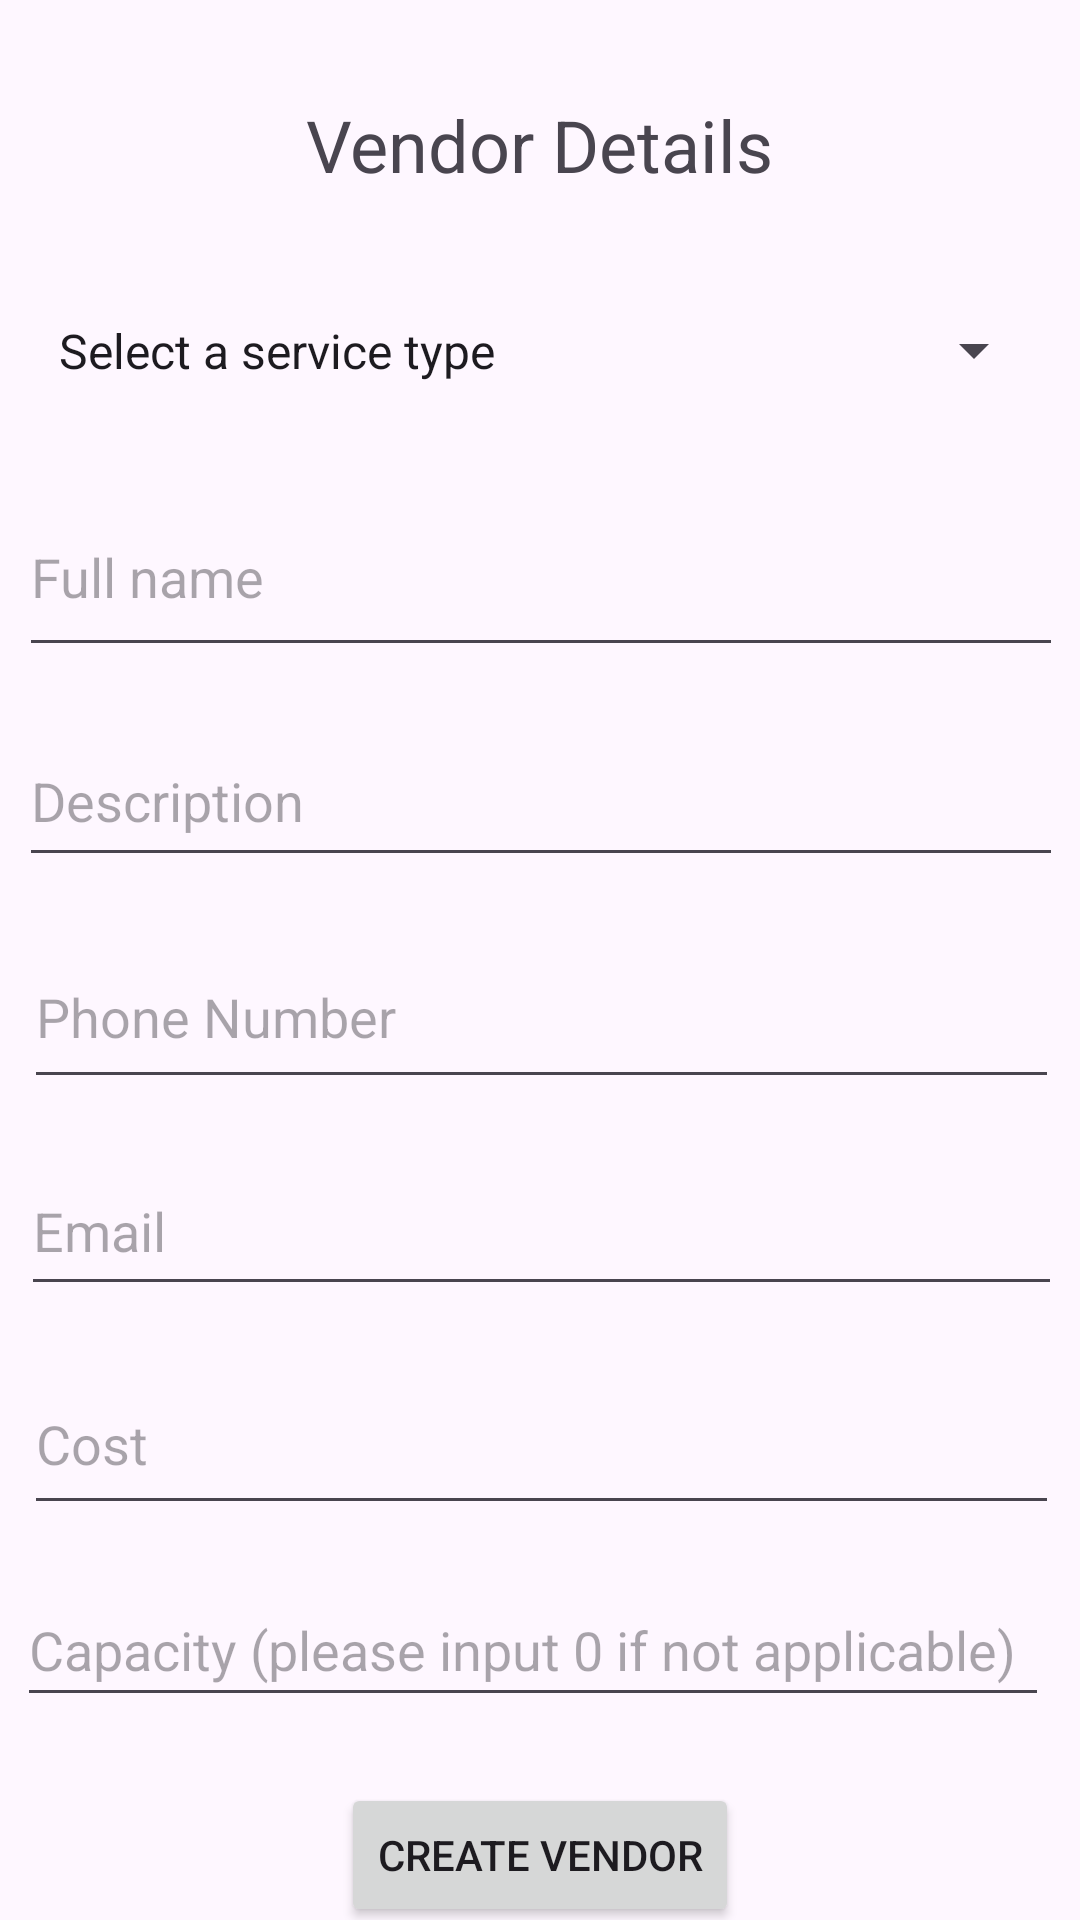

Reconstruct the res/layout file that produces this screen, plus the resources it refers to.
<!-- AndroidManifest.xml: application theme Theme.EventEase -->
<!-- res/layout/activity_create_vendor.xml -->
<?xml version="1.0" encoding="utf-8"?>
<androidx.constraintlayout.widget.ConstraintLayout xmlns:android="http://schemas.android.com/apk/res/android"
    xmlns:app="http://schemas.android.com/apk/res-auto"
    xmlns:tools="http://schemas.android.com/tools"
    android:layout_width="match_parent"
    android:layout_height="match_parent"
    tools:context=".presentation.CreateVendorActivity">

    <TextView
        android:id="@+id/textViewSignUpTitle"
        android:layout_width="wrap_content"
        android:layout_height="wrap_content"
        android:layout_marginTop="32dp"
        android:text="Vendor Details"
        android:textSize="24sp"
        app:layout_constraintEnd_toEndOf="parent"
        app:layout_constraintHorizontal_bias="0.5"
        app:layout_constraintStart_toStartOf="parent"
        app:layout_constraintTop_toTopOf="parent" />

    <Spinner
        android:id="@+id/spinnerServiceType"
        android:layout_width="337dp"
        android:layout_height="53dp"
        android:layout_marginTop="26dp"
        android:entries="@array/service_types"
        app:layout_constraintEnd_toEndOf="parent"
        app:layout_constraintStart_toStartOf="parent"
        app:layout_constraintTop_toBottomOf="@+id/textViewSignUpTitle" />

    <EditText
        android:id="@+id/editTextName"
        android:layout_width="348dp"
        android:layout_height="63dp"
        android:layout_marginTop="16dp"
        android:autofillHints=""
        android:ems="10"
        android:hint="Full name"
        android:inputType="textPersonName"
        app:layout_constraintEnd_toEndOf="@+id/spinnerServiceType"
        app:layout_constraintStart_toStartOf="@+id/spinnerServiceType"
        app:layout_constraintTop_toBottomOf="@+id/spinnerServiceType" />

    <EditText
        android:id="@+id/editTextDescription"
        android:layout_width="348dp"
        android:layout_height="54dp"
        android:layout_marginTop="16dp"
        android:ems="10"
        android:hint="Description"
        android:inputType="textMultiLine"
        app:layout_constraintEnd_toEndOf="@+id/editTextName"
        app:layout_constraintStart_toStartOf="@+id/editTextName"
        app:layout_constraintTop_toBottomOf="@+id/editTextName"
        android:autofillHints="" />

    <EditText
        android:id="@+id/editTextPhoneNumber"
        android:layout_width="345dp"
        android:layout_height="58dp"
        android:layout_marginTop="16dp"
        android:autofillHints=""
        android:ems="10"
        android:hint="Phone Number"
        android:inputType="phone"
        app:layout_constraintEnd_toEndOf="@+id/editTextDescription"
        app:layout_constraintStart_toStartOf="@+id/editTextDescription"
        app:layout_constraintTop_toBottomOf="@+id/editTextDescription" />

    <EditText
        android:id="@+id/editTextEmail"
        android:layout_width="347dp"
        android:layout_height="53dp"
        android:layout_marginTop="16dp"
        android:autofillHints=""
        android:ems="10"
        android:hint="Email"
        android:inputType="textEmailAddress"
        app:layout_constraintEnd_toEndOf="@+id/editTextPhoneNumber"
        app:layout_constraintStart_toStartOf="@+id/editTextPhoneNumber"
        app:layout_constraintTop_toBottomOf="@+id/editTextPhoneNumber" />

    <EditText
        android:id="@+id/editTextCost"
        android:layout_width="345dp"
        android:layout_height="57dp"
        android:layout_marginTop="16dp"
        android:autofillHints=""
        android:ems="10"
        android:hint="Cost"
        android:inputType="numberDecimal"
        app:layout_constraintEnd_toEndOf="@+id/editTextEmail"
        app:layout_constraintStart_toStartOf="@+id/editTextEmail"
        app:layout_constraintTop_toBottomOf="@+id/editTextEmail" />

    <EditText
        android:id="@+id/editTextCapacity"
        android:layout_width="344dp"
        android:layout_height="48dp"
        android:layout_marginTop="16dp"
        android:layout_marginEnd="32dp"
        android:autofillHints=""
        android:ems="10"
        android:hint="Capacity (please input 0 if not applicable)"
        android:inputType="number"
        app:layout_constraintEnd_toEndOf="@+id/editTextCost"
        app:layout_constraintHorizontal_bias="0.083"
        app:layout_constraintStart_toStartOf="@+id/editTextCost"
        app:layout_constraintTop_toBottomOf="@+id/editTextCost" />

    <Button
        android:id="@+id/btnCreateVendor"
        android:layout_width="wrap_content"
        android:layout_height="wrap_content"
        android:layout_marginTop="24dp"
        android:onClick="onCreateVendorBtnClick"
        android:text="Create Vendor"
        app:layout_constraintBottom_toBottomOf="parent"
        app:layout_constraintEnd_toEndOf="parent"
        app:layout_constraintStart_toStartOf="parent"
        app:layout_constraintTop_toBottomOf="@+id/editTextCapacity" />

    <Button
        android:layout_width="wrap_content"
        android:layout_height="wrap_content"
        android:onClick="goToLogin"
        android:text="@string/go_to_login_page"
        app:layout_constraintEnd_toEndOf="parent"
        app:layout_constraintHorizontal_bias="0.5"
        app:layout_constraintStart_toStartOf="parent"
        app:layout_constraintTop_toBottomOf="@+id/btnCreateVendor" />


</androidx.constraintlayout.widget.ConstraintLayout>
<!-- resources referenced by this layout -->
<resources>
  <string-array name="service_types">
          <item>Select a service type</item>
          <item>Cake</item>
          <item>Florist</item>
          <item>Music</item>
          <item>Catering</item>
          <item>Decorator</item>
          <item>Venue</item>
      </string-array>
  <string name="go_to_login_page">Go to Login Page</string>
  <style name="Theme.EventEase" parent="Base.Theme.EventEase" />
  <style name="Base.Theme.EventEase" parent="Theme.Material3.DayNight.NoActionBar">
          
          
      </style>
</resources>
